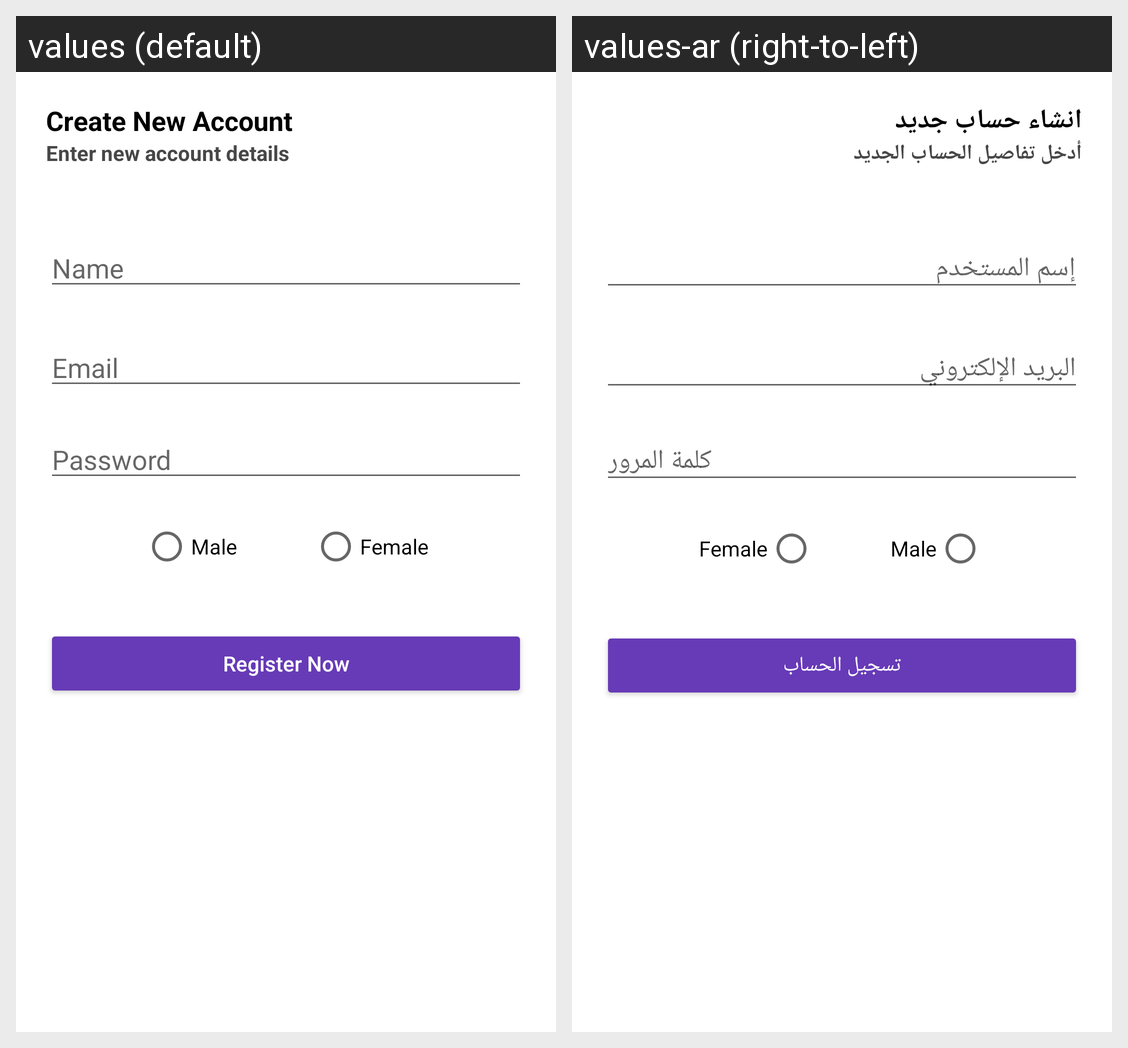

Strings drawn on this Android screen and how each of the app's shown locales translates them:
Android screen res/layout/activity_register.xml rendered under 2 locales, left to right: values (default), values-ar (right-to-left). Device: Nexus 5 (rendered at 1080×1920; each locale shown at half size, 540×960, under a caption strip naming it); theme Theme.FirstFirebaseProject.
Strings drawn on this screen, with the default value and each locale's value (text and hints the layout hard-codes, and strings that could not be matched under every locale, appear in the picture but are not listed):

create_new_account
  values: Create New Account
  values-ar: انشاء حساب جديد

enter_new_account_details
  values: Enter new account details
  values-ar: أدخل تفاصيل الحساب الجديد

name
  values: Name
  values-ar: إسم المستخدم

register_email
  values: Email
  values-ar: البريد الإلكتروني

register_password
  values: Password
  values-ar: كلمة المرور

male
  values: Male
  values-ar: Male  [not translated; the default value is used]

female
  values: Female
  values-ar: Female  [not translated; the default value is used]

register_now
  values: Register Now
  values-ar: تسجيل الحساب
